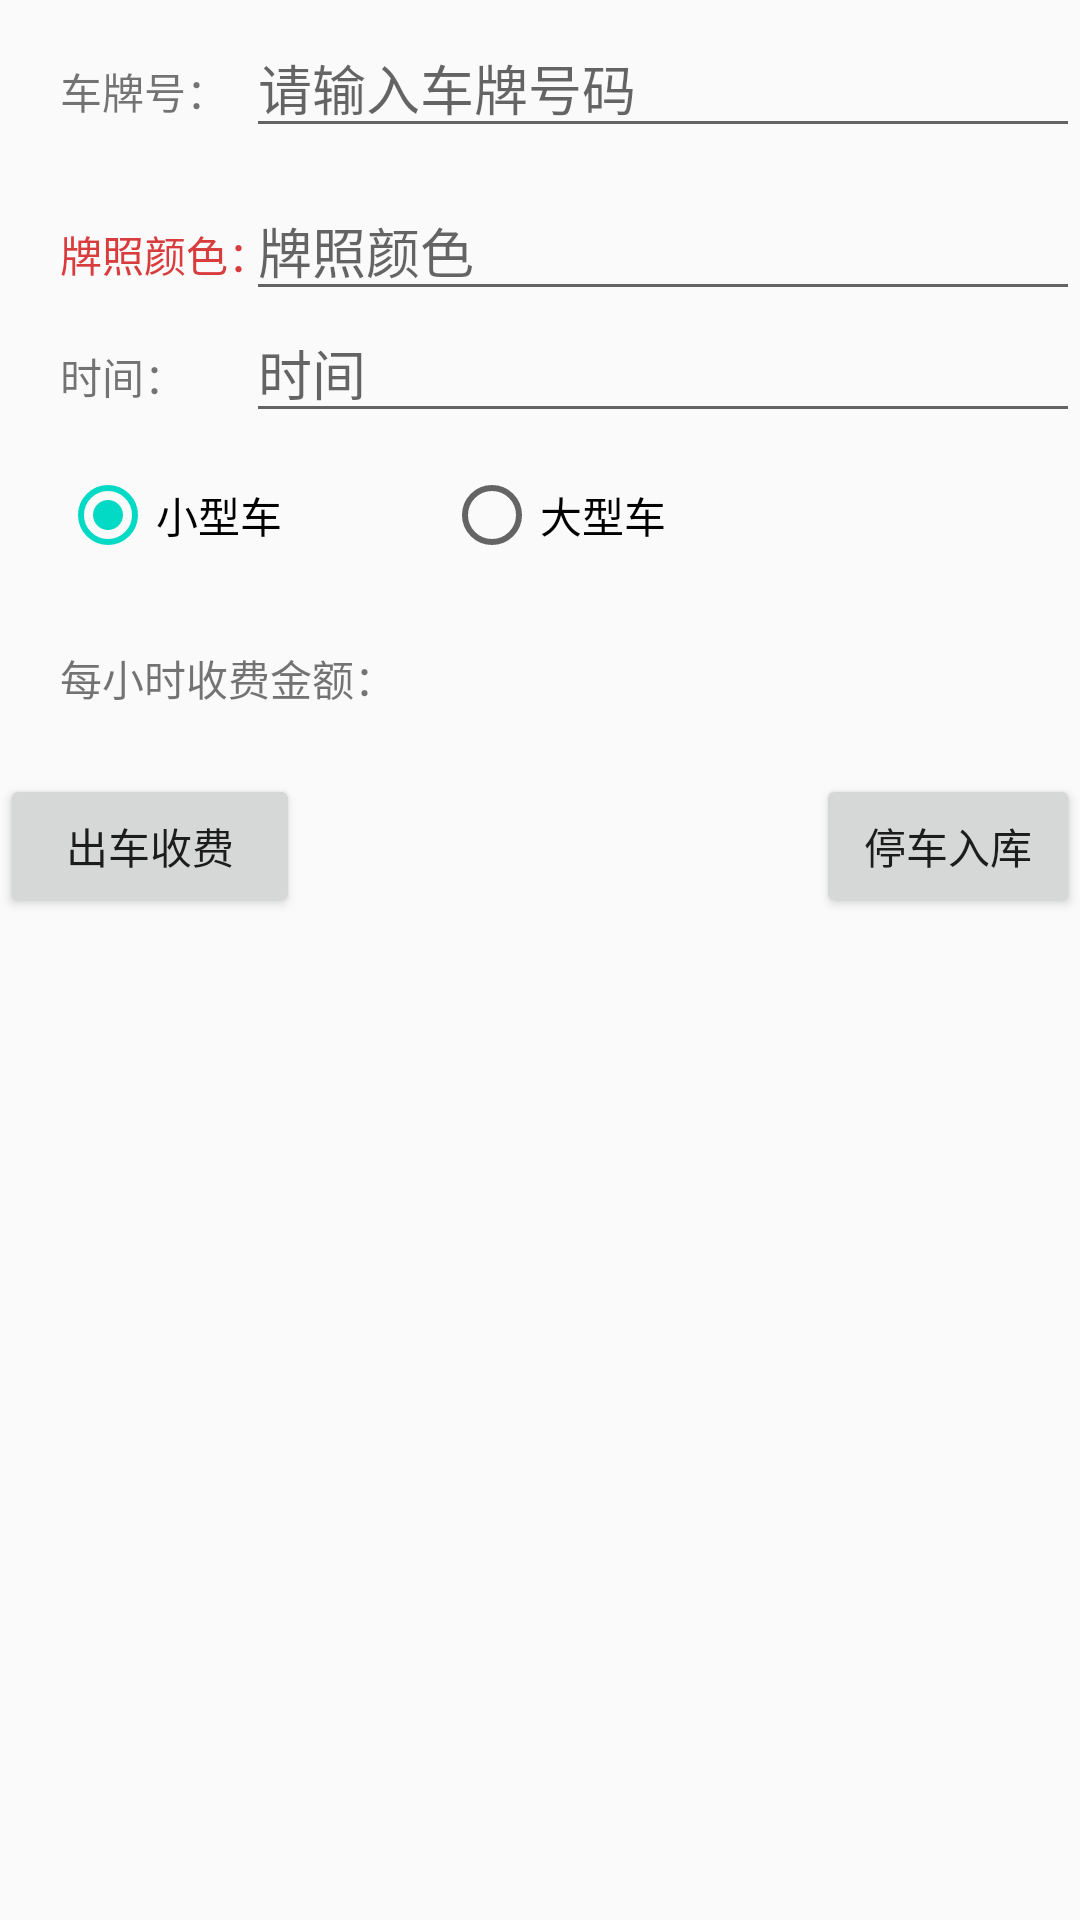

Android layout source for this screen:
<!-- AndroidManifest.xml: activity theme AppTheme.NoActionBar -->
<!-- res/layout/activity_handiput.xml -->
<?xml version="1.0" encoding="utf-8"?>

<RelativeLayout xmlns:android="http://schemas.android.com/apk/res/android"
    android:layout_width="match_parent"
    android:layout_height="match_parent"

    >

    <TextView
        android:text="车牌号："
        android:layout_width="wrap_content"
        android:layout_height="wrap_content"
        android:layout_alignParentTop="true"
        android:layout_alignParentStart="true"
        android:layout_marginTop="29dp"
        android:layout_margin="20dp"
        android:id="@+id/textView" />

    <TextView
        android:text="时间："
        android:layout_width="wrap_content"
        android:layout_height="wrap_content"
        android:layout_below="@+id/textView2"
        android:layout_alignParentStart="true"
        android:layout_marginTop="42dp"
        android:layout_margin="20dp"
        android:id="@+id/textView4" />

    <TextView
        android:text="每小时收费金额："
        android:layout_width="wrap_content"
        android:layout_height="wrap_content"
        android:layout_below="@+id/textView4"
        android:layout_alignStart="@+id/textView4"
        android:layout_marginTop="60dp"
        android:id="@+id/textView5" />

    <TextView
        android:layout_width="match_parent"
        android:layout_height="wrap_content"
        android:inputType="textPersonName"
        android:ems="10"
        android:id="@+id/ed_money"
        android:layout_alignBaseline="@+id/textView5"
        android:layout_alignBottom="@+id/textView5"
        android:layout_alignParentEnd="true"
        android:layout_toEndOf="@+id/textView5" />

    <TextView
        android:text="牌照颜色："
        android:layout_width="wrap_content"
        android:layout_height="wrap_content"
        android:layout_below="@+id/ed_carnumber"
        android:layout_marginTop="25dp"
        android:textColor="#d93c3c"
        android:layout_alignStart="@+id/textView4"
        android:id="@+id/textView2" />

    <EditText
        android:layout_width="match_parent"
        android:layout_height="wrap_content"
        android:inputType="textPersonName"
        android:hint="时间"
        android:ems="10"
        android:layout_marginTop="20dp"
        android:id="@+id/ed_begintime"
        android:layout_alignBaseline="@+id/textView4"
        android:layout_alignBottom="@+id/textView4"
        android:layout_toEndOf="@+id/textView4"
        android:layout_alignStart="@+id/tv_type" />

    <EditText
        android:hint="牌照颜色"
        android:layout_width="match_parent"
        android:layout_height="wrap_content"
        android:textColor="#0ad7ea"
        android:layout_above="@+id/textView4"
        android:layout_alignBaseline="@+id/textView2"
        android:layout_alignBottom="@+id/textView2"
        android:layout_alignStart="@+id/ed_carnumber"
        android:id="@+id/tv_type"
        android:ems="10"
        android:layout_below="@+id/ed_carnumber" />
    <RadioGroup
        android:layout_width="wrap_content"
        android:layout_height="wrap_content"
        android:layout_below="@+id/textView4"
        android:layout_alignStart="@+id/textView4"
        android:id="@+id/radioGroup2"
        android:orientation="horizontal"
        >
        <RadioButton
            android:text="小型车"
            android:layout_width="wrap_content"
            android:layout_height="wrap_content"
            android:id="@+id/littercar"
            android:checked="true"
            android:layout_below="@+id/textView4"
            android:layout_alignStart="@+id/textView4" />
        <RadioButton
            android:text="大型车"
            android:layout_width="wrap_content"
            android:layout_height="wrap_content"
            android:id="@+id/bigcar"
            android:layout_alignTop="@+id/radioGroup2"
            android:layout_toEndOf="@+id/tv_type"
            android:layout_marginStart="54dp" />

    </RadioGroup>

    <Button
        android:text="出车收费"
        android:layout_width="100dp"
        android:layout_height="wrap_content"
        android:layout_alignTop="@+id/bt_checkin"
        android:id="@+id/bt_checkout"/>

    <Button
        android:text="停车入库"
        android:layout_width="wrap_content"
        android:layout_height="wrap_content"
        android:layout_marginTop="22dp"
        android:id="@+id/bt_checkin"
        android:layout_below="@+id/ed_money"
        android:layout_alignParentEnd="true" />

    <EditText
        android:layout_width="match_parent"
        android:layout_height="wrap_content"
        android:inputType="textPersonName"
        android:ems="10"
        android:hint="请输入车牌号码"
        android:id="@+id/ed_carnumber"
        android:layout_alignBaseline="@+id/textView"
        android:layout_alignBottom="@+id/textView"
        android:layout_toEndOf="@+id/textView4" />

</RelativeLayout>
<!-- resources referenced by this layout -->
<resources>
  <style name="AppTheme.NoActionBar">
          <item name="windowActionBar">false</item>
          <item name="windowNoTitle">true</item>
      </style>
</resources>
